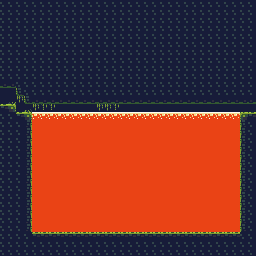

The file beside this chart, header and first rows:
1, 1, 1, 1, 1, 1, 1, 1, 1, 1, 1, 1, 1, 1, 1, 1, 1, 1, 1, 1, 1, 1, 1, 1
1, 1, 1, 1, 1, 1, 1, 1, 1, 1, 1, 1, 1, 1, 1, 1, 1, 1, 1, 1, 1, 1, 1, 1
1, 1, 1, 1, 1, 1, 1, 1, 1, 1, 1, 1, 1, 1, 1, 1, 1, 1, 1, 1, 1, 1, 1, 1
1, 1, 1, 1, 1, 1, 1, 1, 1, 1, 1, 1, 1, 1, 1, 1, 1, 1, 1, 1, 1, 1, 1, 1
1, 1, 1, 1, 1, 1, 1, 1, 1, 1, 1, 1, 1, 1, 1, 1, 1, 1, 1, 1, 1, 1, 1, 1
1, 1, 1, 1, 1, 1, 1, 1, 1, 1, 1, 1, 1, 1, 1, 1, 1, 1, 1, 1, 1, 1, 1, 1
1, 1, 1, 1, 1, 1, 1, 1, 1, 1, 1, 1, 1, 1, 1, 1, 1, 1, 1, 1, 1, 1, 1, 1
1, 1, 1, 1, 1, 1, 1, 1, 1, 1, 1, 1, 1, 1, 1, 1, 1, 1, 1, 1, 1, 1, 1, 1
1, 1, 1, 1, 1, 1, 1, 1, 1, 1, 1, 1, 1, 1, 1, 1, 1, 1, 1, 1, 1, 1, 1, 1
1, 1, 1, 1, 1, 1, 1, 1, 1, 1, 1, 1, 1, 1, 1, 1, 1, 1, 1, 1, 1, 1, 1, 1
1, 1, 1, 1, 1, 1, 1, 1, 1, 1, 1, 1, 1, 1, 1, 1, 1, 1, 1, 1, 1, 1, 1, 1
0, 0, 1, 1, 1, 1, 1, 1, 1, 1, 1, 1, 1, 1, 1, 1, 1, 1, 1, 1, 1, 1, 1, 1
0, 0, 0, 1, 1, 1, 1, 1, 1, 1, 1, 1, 1, 1, 1, 1, 1, 1, 1, 1, 1, 1, 1, 1
1, 1, 0, 0, 0, 0, 0, 0, 0, 0, 0, 0, 0, 0, 0, 0, 0, 0, 0, 0, 0, 0, 0, 0
1, 1, 1, 1, 5, 5, 5, 5, 5, 5, 5, 5, 5, 5, 5, 5, 5, 5, 5, 5, 5, 5, 5, 5
1, 1, 1, 1, 5, 5, 5, 5, 5, 5, 5, 5, 5, 5, 5, 5, 5, 5, 5, 5, 5, 5, 5, 5
1, 1, 1, 1, 5, 5, 5, 5, 5, 5, 5, 5, 5, 5, 5, 5, 5, 5, 5, 5, 5, 5, 5, 5
1, 1, 1, 1, 5, 5, 5, 5, 5, 5, 5, 5, 5, 5, 5, 5, 5, 5, 5, 5, 5, 5, 5, 5
1, 1, 1, 1, 5, 5, 5, 5, 5, 5, 5, 5, 5, 5, 5, 5, 5, 5, 5, 5, 5, 5, 5, 5
1, 1, 1, 1, 5, 5, 5, 5, 5, 5, 5, 5, 5, 5, 5, 5, 5, 5, 5, 5, 5, 5, 5, 5
1, 1, 1, 1, 5, 5, 5, 5, 5, 5, 5, 5, 5, 5, 5, 5, 5, 5, 5, 5, 5, 5, 5, 5
1, 1, 1, 1, 5, 5, 5, 5, 5, 5, 5, 5, 5, 5, 5, 5, 5, 5, 5, 5, 5, 5, 5, 5
1, 1, 1, 1, 5, 5, 5, 5, 5, 5, 5, 5, 5, 5, 5, 5, 5, 5, 5, 5, 5, 5, 5, 5
1, 1, 1, 1, 5, 5, 5, 5, 5, 5, 5, 5, 5, 5, 5, 5, 5, 5, 5, 5, 5, 5, 5, 5
1, 1, 1, 1, 5, 5, 5, 5, 5, 5, 5, 5, 5, 5, 5, 5, 5, 5, 5, 5, 5, 5, 5, 5
1, 1, 1, 1, 5, 5, 5, 5, 5, 5, 5, 5, 5, 5, 5, 5, 5, 5, 5, 5, 5, 5, 5, 5
1, 1, 1, 1, 5, 5, 5, 5, 5, 5, 5, 5, 5, 5, 5, 5, 5, 5, 5, 5, 5, 5, 5, 5
1, 1, 1, 1, 5, 5, 5, 5, 5, 5, 5, 5, 5, 5, 5, 5, 5, 5, 5, 5, 5, 5, 5, 5
1, 1, 1, 1, 5, 5, 5, 5, 5, 5, 5, 5, 5, 5, 5, 5, 5, 5, 5, 5, 5, 5, 5, 5
1, 1, 1, 1, 1, 1, 1, 1, 1, 1, 1, 1, 1, 1, 1, 1, 1, 1, 1, 1, 1, 1, 1, 1
1, 1, 1, 1, 1, 1, 1, 1, 1, 1, 1, 1, 1, 1, 1, 1, 1, 1, 1, 1, 1, 1, 1, 1
1, 1, 1, 1, 1, 1, 1, 1, 1, 1, 1, 1, 1, 1, 1, 1, 1, 1, 1, 1, 1, 1, 1, 1
